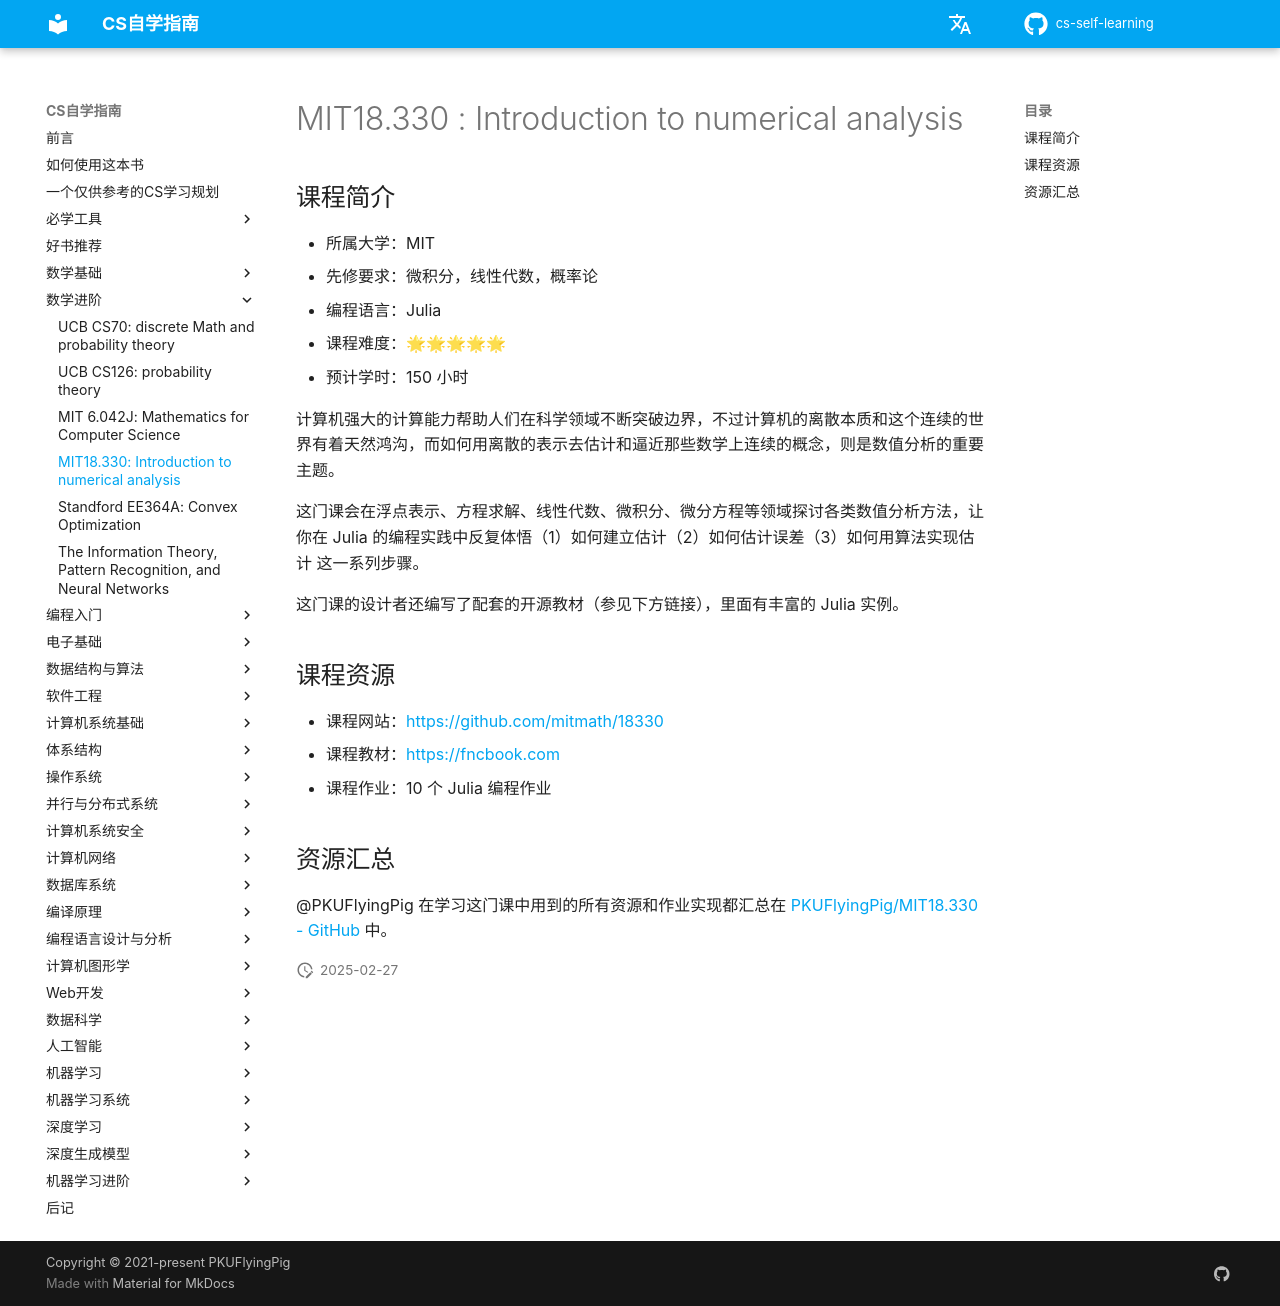

repository: vkingw/cs-self-learning · page: 数学进阶/numerical/index.html · generator: mkdocs

# MIT18.330 : Introduction to numerical analysis

## 课程简介

- 所属大学：MIT
- 先修要求：微积分，线性代数，概率论
- 编程语言：Julia
- 课程难度：🌟🌟🌟🌟🌟
- 预计学时：150 小时

计算机强大的计算能力帮助人们在科学领域不断突破边界，不过计算机的离散本质和这个连续的世界有着天然鸿沟，而如何用离散的表示去估计和逼近那些数学上连续的概念，则是数值分析的重要主题。

这门课会在浮点表示、方程求解、线性代数、微积分、微分方程等领域探讨各类数值分析方法，让你在 Julia 的编程实践中反复体悟（1）如何建立估计（2）如何估计误差（3）如何用算法实现估计 这一系列步骤。

这门课的设计者还编写了配套的开源教材（参见下方链接），里面有丰富的 Julia 实例。

## 课程资源

- 课程网站：<https://github.com/mitmath/18330>
- 课程教材：<https://fncbook.com>
- 课程作业：10 个 Julia 编程作业

## 资源汇总

@PKUFlyingPig 在学习这门课中用到的所有资源和作业实现都汇总在 [PKUFlyingPig/MIT18.330 - GitHub](https://github.com/PKUFlyingPig/MIT18.330) 中。
